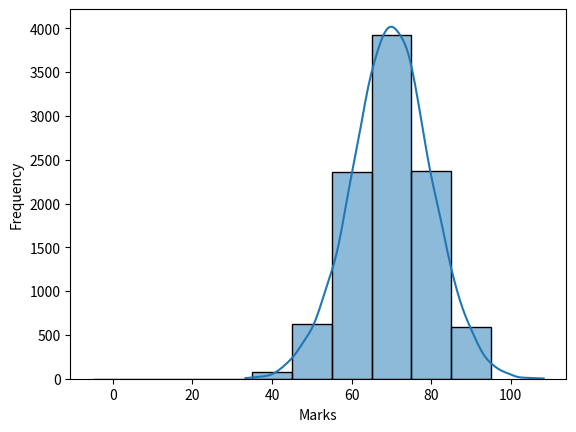

This chart was generated by the following Python code:
import numpy as np
import seaborn as sns
import matplotlib.pyplot as plt

marks = np.random.normal(loc=70, scale=10, size=10000)
sns.histplot(marks, kde=True, bins=np.arange(-5, 100, 10))
plt.xlabel("Marks")
plt.ylabel("Frequency")
print(marks[:10])
first_dev = np.mean((marks >= 60) & (marks <= 80))
second_dev = np.mean((marks >= 50) & (marks <= 90))
third_dev = np.mean((marks >= 40) & (marks <= 100))
print(first_dev * 100)
print(second_dev * 100)
print(third_dev * 100)
plt.show()

# data = np.random.normal(loc=15, scale=10, size=100)
# sns.displot(data, kind='hist')
# plt.show()
